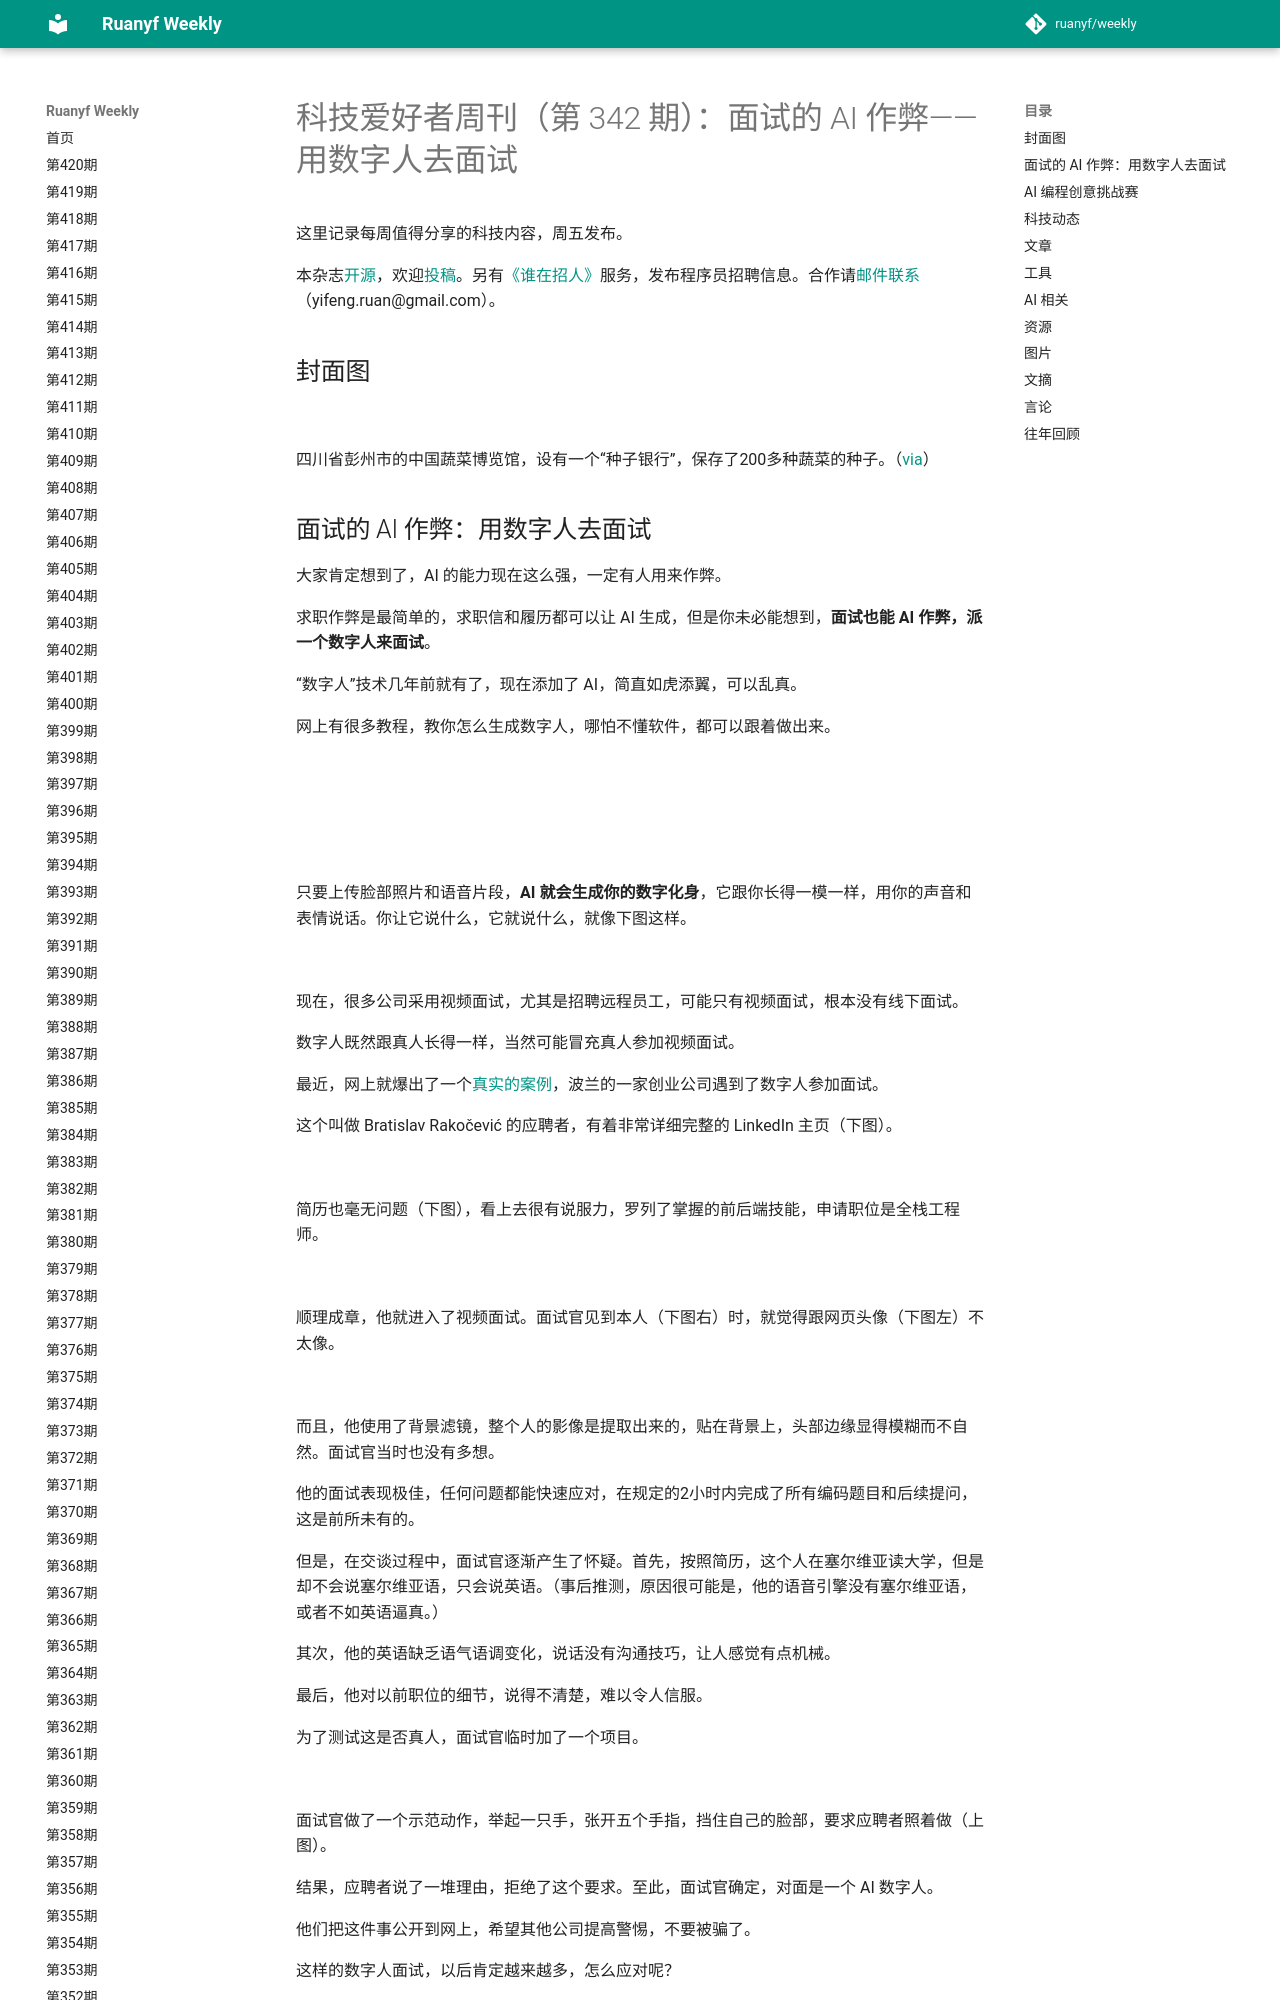

repository: xanxushu/weekly · page: issue-342/index.html · generator: mkdocs

# 科技爱好者周刊（第 342 期）：面试的 AI 作弊——用数字人去面试

这里记录每周值得分享的科技内容，周五发布。

本杂志[开源](https://github.com/ruanyf/weekly)，欢迎[投稿](https://github.com/ruanyf/weekly/issues)。另有[《谁在招人》](https://github.com/ruanyf/weekly/issues/6189)服务，发布程序员招聘信息。合作请[邮件联系](mailto:yifeng.ruan@gmail.com)（yifeng.ruan@gmail.com）。

## 封面图

![](https://cdn.beekka.com/blogimg/asset/202503/bg2025032010.webp)

四川省彭州市的中国蔬菜博览馆，设有一个“种子银行”，保存了200多种蔬菜的种子。（[via](https://www.news.cn/photo/20250313/cefe18dc58ca4d2fa588b772e0fbdb15/c.html)）

## 面试的 AI 作弊：用数字人去面试

大家肯定想到了，AI 的能力现在这么强，一定有人用来作弊。

求职作弊是最简单的，求职信和履历都可以让 AI 生成，但是你未必能想到，**面试也能 AI 作弊，派一个数字人来面试**。

“数字人”技术几年前就有了，现在添加了 AI，简直如虎添翼，可以乱真。

网上有很多教程，教你怎么生成数字人，哪怕不懂软件，都可以跟着做出来。

![](https://cdn.beekka.com/blogimg/asset/202503/bg2025031503.webp)

![](https://cdn.beekka.com/blogimg/asset/202503/bg2025031504.webp)

![](https://cdn.beekka.com/blogimg/asset/202503/bg2025031505.webp)

只要上传脸部照片和语音片段，**AI 就会生成你的数字化身**，它跟你长得一模一样，用你的声音和表情说话。你让它说什么，它就说什么，就像下图这样。

![](https://cdn.beekka.com/blogimg/asset/202503/bg2025031506.webp)

现在，很多公司采用视频面试，尤其是招聘远程员工，可能只有视频面试，根本没有线下面试。

数字人既然跟真人长得一样，当然可能冒充真人参加视频面试。

最近，网上就爆出了一个[真实的案例](https://newsletter.pragmaticengineer.com/p/ai-fakers)，波兰的一家创业公司遇到了数字人参加面试。

这个叫做 Bratislav Rakočević 的应聘者，有着非常详细完整的 LinkedIn 主页（下图）。

![](https://cdn.beekka.com/blogimg/asset/202503/bg2025031913.webp)

简历也毫无问题（下图），看上去很有说服力，罗列了掌握的前后端技能，申请职位是全栈工程师。

![](https://cdn.beekka.com/blogimg/asset/202503/bg2025031914.webp)

顺理成章，他就进入了视频面试。面试官见到本人（下图右）时，就觉得跟网页头像（下图左）不太像。

![](https://cdn.beekka.com/blogimg/asset/202503/bg2025031509.webp)

而且，他使用了背景滤镜，整个人的影像是提取出来的，贴在背景上，头部边缘显得模糊而不自然。面试官当时也没有多想。

他的面试表现极佳，任何问题都能快速应对，在规定的2小时内完成了所有编码题目和后续提问，这是前所未有的。

但是，在交谈过程中，面试官逐渐产生了怀疑。首先，按照简历，这个人在塞尔维亚读大学，但是却不会说塞尔维亚语，只会说英语。（事后推测，原因很可能是，他的语音引擎没有塞尔维亚语，或者不如英语逼真。）

其次，他的英语缺乏语气语调变化，说话没有沟通技巧，让人感觉有点机械。

最后，他对以前职位的细节，说得不清楚，难以令人信服。

为了测试这是否真人，面试官临时加了一个项目。

![](https://cdn.beekka.com/blogimg/asset/202503/bg2025031304.webp)

面试官做了一个示范动作，举起一只手，张开五个手指，挡住自己的脸部，要求应聘者照着做（上图）。

结果，应聘者说了一堆理由，拒绝了这个要求。至此，面试官确定，对面是一个 AI 数字人。

他们把这件事公开到网上，希望其他公司提高警惕，不要被骗了。

这样的数字人面试，以后肯定越来越多，怎么应对呢？

下面是一些破解方法。

（1）要求应聘者给出推荐人，以供联系核对。

（2）查找应聘者的网络活动痕迹。如果网上根本搜不到什么痕迹，就说明很可疑。

（3）除了视频面试，再安排一场线下面试。

（4）在视频面试中，要求应聘者做一些数字人无法处理的事情，看看有没有破绽。比如，站起身围绕摄像头转一圈，头部前后左右转动，以及举起手做一些动作。
